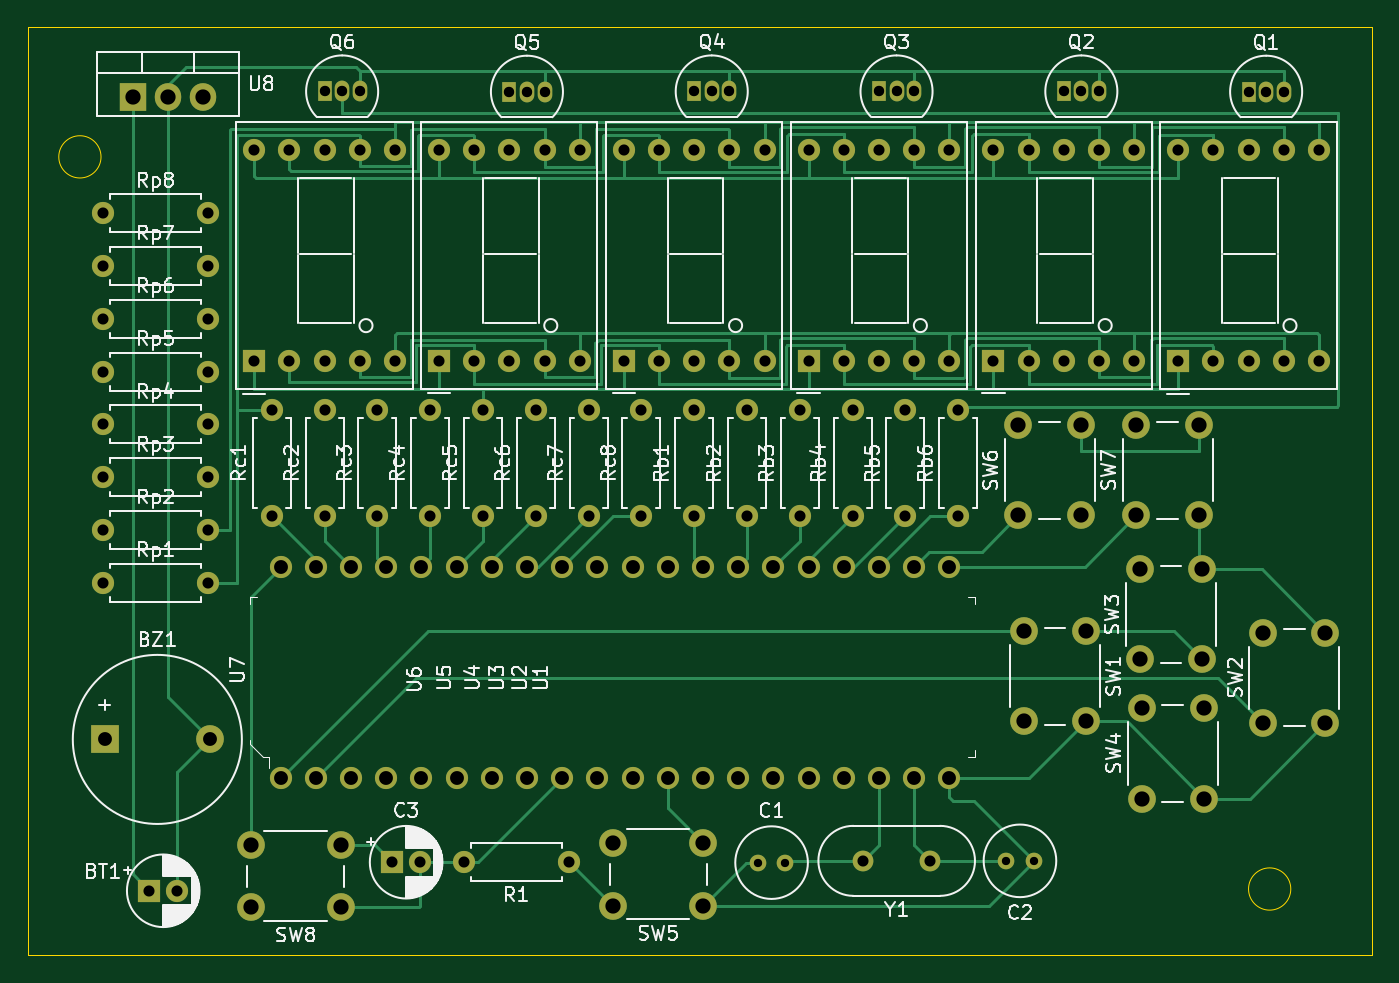
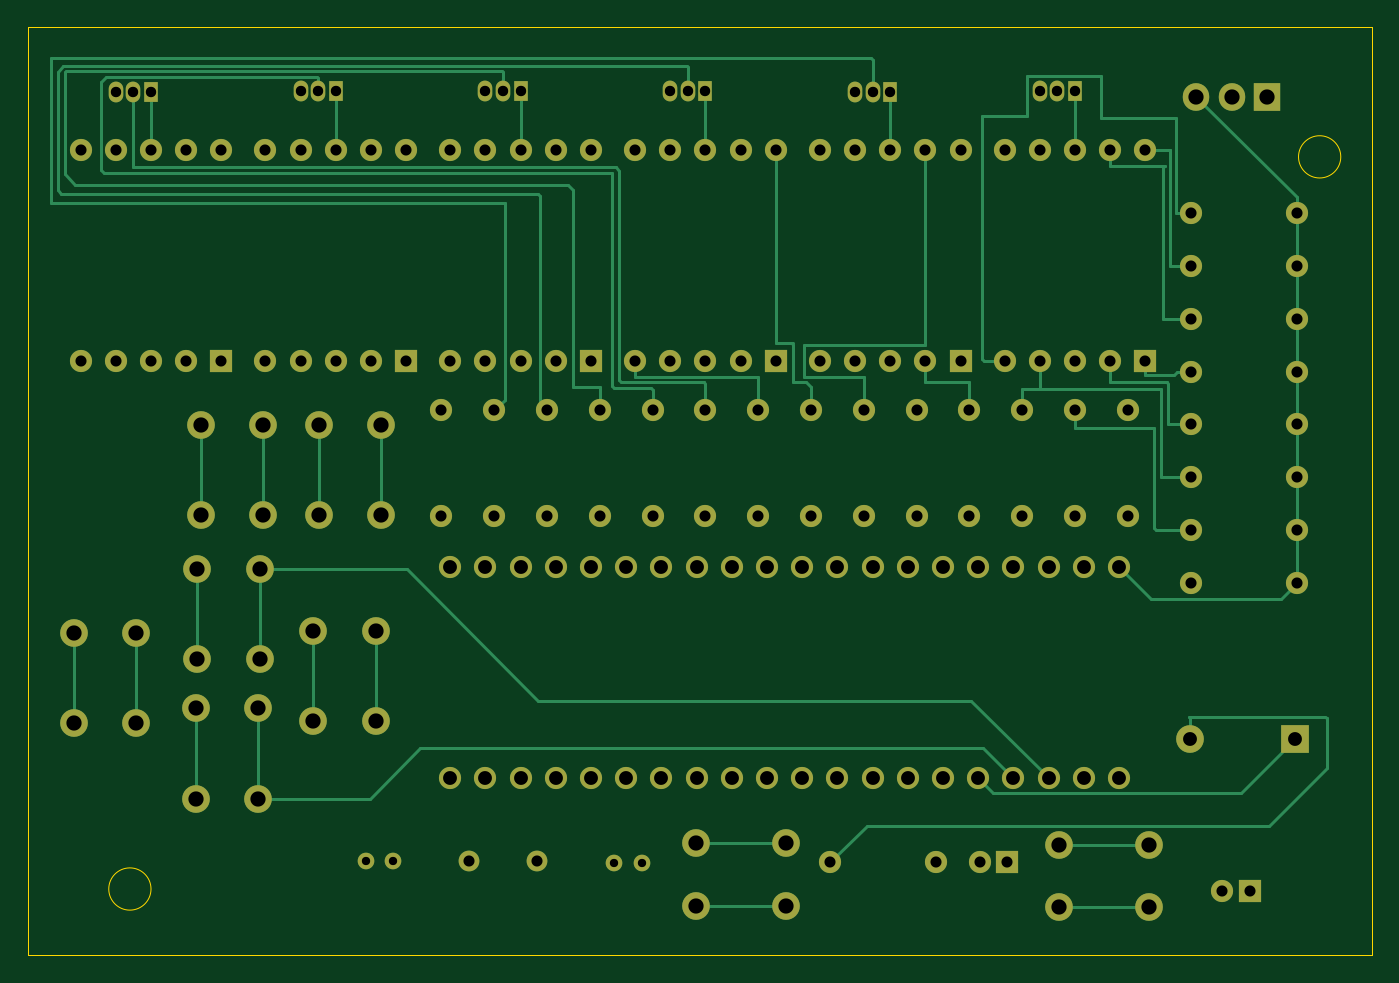
Circuit board: 11 layer files. Board 97.0 x 67.0 mm.
- bottom_copper: digclock-B_Cu.gbl (15877 bytes)
- bottom_mask: digclock-B_Mask.gbs (6769 bytes)
- paste: digclock-B_Paste.gbp (506 bytes)
- bottom_silk: digclock-B_Silkscreen.gbo (6773 bytes)
- outline: digclock-Edge_Cuts.gm1 (913 bytes)
- top_copper: digclock-F_Cu.gtl (23675 bytes)
- top_mask: digclock-F_Mask.gts (6769 bytes)
- paste: digclock-F_Paste.gtp (506 bytes)
- top_silk: digclock-F_Silkscreen.gto (80584 bytes)
- drill: digclock-NPTH.drl (289 bytes)
- drill: digclock-PTH.drl (4342 bytes)

=== bottom_copper: digclock-B_Cu.gbl (15877 bytes, source omitted) ===
=== bottom_mask: digclock-B_Mask.gbs (6769 bytes, source omitted) ===
=== paste: digclock-B_Paste.gbp ===
G04 #@! TF.GenerationSoftware,KiCad,Pcbnew,(6.0.8)*
G04 #@! TF.CreationDate,2022-12-10T22:33:41+05:30*
G04 #@! TF.ProjectId,digclock,64696763-6c6f-4636-9b2e-6b696361645f,rev?*
G04 #@! TF.SameCoordinates,Original*
G04 #@! TF.FileFunction,Paste,Bot*
G04 #@! TF.FilePolarity,Positive*
%FSLAX46Y46*%
G04 Gerber Fmt 4.6, Leading zero omitted, Abs format (unit mm)*
G04 Created by KiCad (PCBNEW (6.0.8)) date 2022-12-10 22:33:41*
%MOMM*%
%LPD*%
G01*
G04 APERTURE LIST*
G04 APERTURE END LIST*
M02*

=== bottom_silk: digclock-B_Silkscreen.gbo (6773 bytes, source omitted) ===
=== outline: digclock-Edge_Cuts.gm1 ===
G04 #@! TF.GenerationSoftware,KiCad,Pcbnew,(6.0.8)*
G04 #@! TF.CreationDate,2022-12-10T22:33:41+05:30*
G04 #@! TF.ProjectId,digclock,64696763-6c6f-4636-9b2e-6b696361645f,rev?*
G04 #@! TF.SameCoordinates,Original*
G04 #@! TF.FileFunction,Profile,NP*
%FSLAX46Y46*%
G04 Gerber Fmt 4.6, Leading zero omitted, Abs format (unit mm)*
G04 Created by KiCad (PCBNEW (6.0.8)) date 2022-12-10 22:33:41*
%MOMM*%
%LPD*%
G01*
G04 APERTURE LIST*
G04 #@! TA.AperFunction,Profile*
%ADD10C,0.100000*%
G04 #@! TD*
G04 APERTURE END LIST*
D10*
X93472000Y-46228000D02*
G75*
G03*
X93472000Y-46228000I-1524000J0D01*
G01*
X179324000Y-99060000D02*
G75*
G03*
X179324000Y-99060000I-1524000J0D01*
G01*
X88170000Y-36830000D02*
X185170000Y-36830000D01*
X88170000Y-103830000D02*
X185170000Y-103830000D01*
X185170000Y-36830000D02*
X185170000Y-103830000D01*
X88170000Y-103830000D02*
X88170000Y-36830000D01*
M02*

=== top_copper: digclock-F_Cu.gtl (23675 bytes, source omitted) ===
=== top_mask: digclock-F_Mask.gts ===
G04 #@! TF.GenerationSoftware,KiCad,Pcbnew,(6.0.8)*
G04 #@! TF.CreationDate,2022-12-10T22:33:41+05:30*
G04 #@! TF.ProjectId,digclock,64696763-6c6f-4636-9b2e-6b696361645f,rev?*
G04 #@! TF.SameCoordinates,Original*
G04 #@! TF.FileFunction,Soldermask,Top*
G04 #@! TF.FilePolarity,Negative*
%FSLAX46Y46*%
G04 Gerber Fmt 4.6, Leading zero omitted, Abs format (unit mm)*
G04 Created by KiCad (PCBNEW (6.0.8)) date 2022-12-10 22:33:41*
%MOMM*%
%LPD*%
G01*
G04 APERTURE LIST*
%ADD10R,1.050000X1.500000*%
%ADD11O,1.050000X1.500000*%
%ADD12R,1.905000X2.000000*%
%ADD13O,1.905000X2.000000*%
%ADD14R,2.000000X2.000000*%
%ADD15C,2.000000*%
%ADD16C,1.600000*%
%ADD17O,1.600000X1.600000*%
%ADD18C,1.200000*%
%ADD19R,1.600000X1.600000*%
%ADD20C,1.500000*%
G04 APERTURE END LIST*
D10*
X109601000Y-41508000D03*
D11*
X110871000Y-41508000D03*
X112141000Y-41508000D03*
D12*
X95758000Y-41910000D03*
D13*
X98298000Y-41910000D03*
X100838000Y-41910000D03*
D14*
X93736000Y-88265000D03*
D15*
X101336000Y-88265000D03*
D10*
X122936000Y-41529000D03*
D11*
X124206000Y-41529000D03*
X125476000Y-41529000D03*
D16*
X93599000Y-54102000D03*
D17*
X101219000Y-54102000D03*
D16*
X106426000Y-91059000D03*
X108966000Y-91059000D03*
X111506000Y-91059000D03*
X114046000Y-91059000D03*
X116586000Y-91059000D03*
X119126000Y-91059000D03*
X121666000Y-91059000D03*
X124206000Y-91059000D03*
X126746000Y-91059000D03*
X129286000Y-91059000D03*
X131826000Y-91059000D03*
X134366000Y-91059000D03*
X136906000Y-91059000D03*
X139446000Y-91059000D03*
X141986000Y-91059000D03*
X144526000Y-91059000D03*
X147066000Y-91059000D03*
X149606000Y-91059000D03*
X152146000Y-91059000D03*
X154686000Y-91059000D03*
X154686000Y-75819000D03*
X152146000Y-75819000D03*
X149606000Y-75819000D03*
X147066000Y-75819000D03*
X144526000Y-75819000D03*
X141986000Y-75819000D03*
X139446000Y-75819000D03*
X136906000Y-75819000D03*
X134366000Y-75819000D03*
X131826000Y-75819000D03*
X129286000Y-75819000D03*
X126746000Y-75819000D03*
X124206000Y-75819000D03*
X121666000Y-75819000D03*
X119126000Y-75819000D03*
X116586000Y-75819000D03*
X114046000Y-75819000D03*
X111506000Y-75819000D03*
X108966000Y-75819000D03*
X106426000Y-75819000D03*
X93599000Y-73152000D03*
D17*
X101219000Y-73152000D03*
D16*
X117221000Y-72136000D03*
D17*
X117221000Y-64516000D03*
D16*
X140081000Y-72136000D03*
D17*
X140081000Y-64516000D03*
D10*
X136271000Y-41508000D03*
D11*
X137541000Y-41508000D03*
X138811000Y-41508000D03*
D15*
X110767000Y-100385000D03*
X104267000Y-100385000D03*
X110767000Y-95885000D03*
X104267000Y-95885000D03*
D16*
X105791000Y-72136000D03*
D17*
X105791000Y-64516000D03*
D15*
X168184000Y-72084000D03*
X168184000Y-65584000D03*
X172684000Y-72084000D03*
X172684000Y-65584000D03*
D16*
X93599000Y-76962000D03*
D17*
X101219000Y-76962000D03*
D16*
X93599000Y-69342000D03*
D17*
X101219000Y-69342000D03*
D10*
X162941000Y-41508000D03*
D11*
X164211000Y-41508000D03*
X165481000Y-41508000D03*
D16*
X136271000Y-72136000D03*
D17*
X136271000Y-64516000D03*
D18*
X140859000Y-97155000D03*
X142859000Y-97155000D03*
D15*
X177328000Y-80570000D03*
X177328000Y-87070000D03*
X181828000Y-87070000D03*
X181828000Y-80570000D03*
D10*
X149606000Y-41508000D03*
D11*
X150876000Y-41508000D03*
X152146000Y-41508000D03*
D19*
X117856000Y-60960000D03*
D16*
X120396000Y-60960000D03*
X122936000Y-60960000D03*
X125476000Y-60960000D03*
X128016000Y-60960000D03*
X128016000Y-45720000D03*
X125476000Y-45720000D03*
X122936000Y-45720000D03*
X120396000Y-45720000D03*
X117856000Y-45720000D03*
X113411000Y-72136000D03*
D17*
X113411000Y-64516000D03*
D19*
X131191000Y-60960000D03*
D16*
X133731000Y-60960000D03*
X136271000Y-60960000D03*
X138811000Y-60960000D03*
X141351000Y-60960000D03*
X141351000Y-45720000D03*
X138811000Y-45720000D03*
X136271000Y-45720000D03*
X133731000Y-45720000D03*
X131191000Y-45720000D03*
X93599000Y-65532000D03*
D17*
X101219000Y-65532000D03*
D19*
X171196000Y-60964500D03*
D16*
X173736000Y-60964500D03*
X176276000Y-60964500D03*
X178816000Y-60964500D03*
X181356000Y-60964500D03*
X181356000Y-45724500D03*
X178816000Y-45724500D03*
X176276000Y-45724500D03*
X173736000Y-45724500D03*
X171196000Y-45724500D03*
X124841000Y-72136000D03*
D17*
X124841000Y-64516000D03*
D10*
X176276000Y-41529000D03*
D11*
X177546000Y-41529000D03*
X178816000Y-41529000D03*
D15*
X159675000Y-72084000D03*
X159675000Y-65584000D03*
X164175000Y-65584000D03*
X164175000Y-72084000D03*
D19*
X96961888Y-99187000D03*
D16*
X98961888Y-99187000D03*
X93599000Y-57912000D03*
D17*
X101219000Y-57912000D03*
D16*
X132461000Y-72136000D03*
D17*
X132461000Y-64516000D03*
D15*
X168438000Y-82498000D03*
X168438000Y-75998000D03*
X172938000Y-75998000D03*
X172938000Y-82498000D03*
D16*
X147701000Y-72136000D03*
D17*
X147701000Y-64516000D03*
D16*
X151511000Y-72136000D03*
D17*
X151511000Y-64516000D03*
D19*
X114487888Y-97126112D03*
D16*
X116487888Y-97126112D03*
D20*
X153326000Y-97028000D03*
X148446000Y-97028000D03*
D16*
X93599000Y-50292000D03*
D17*
X101219000Y-50292000D03*
D15*
X130429000Y-100258000D03*
X136929000Y-100258000D03*
X136929000Y-95758000D03*
X130429000Y-95758000D03*
D16*
X109601000Y-72136000D03*
D17*
X109601000Y-64516000D03*
D15*
X164556000Y-86943000D03*
X164556000Y-80443000D03*
X160056000Y-80443000D03*
X160056000Y-86943000D03*
D18*
X160782000Y-97028000D03*
X158782000Y-97028000D03*
D16*
X143891000Y-72136000D03*
D17*
X143891000Y-64516000D03*
D16*
X128651000Y-72136000D03*
D17*
X128651000Y-64516000D03*
D19*
X144526000Y-60960000D03*
D16*
X147066000Y-60960000D03*
X149606000Y-60960000D03*
X152146000Y-60960000D03*
X154686000Y-60960000D03*
X154686000Y-45720000D03*
X152146000Y-45720000D03*
X149606000Y-45720000D03*
X147066000Y-45720000D03*
X144526000Y-45720000D03*
X155321000Y-72136000D03*
D17*
X155321000Y-64516000D03*
D16*
X127254000Y-97126112D03*
D17*
X119634000Y-97126112D03*
D19*
X157861000Y-60960000D03*
D16*
X160401000Y-60960000D03*
X162941000Y-60960000D03*
X165481000Y-60960000D03*
X168021000Y-60960000D03*
X168021000Y-45720000D03*
X165481000Y-45720000D03*
X162941000Y-45720000D03*
X160401000Y-45720000D03*
X157861000Y-45720000D03*
X121031000Y-72136000D03*
D17*
X121031000Y-64516000D03*
D16*
X93599000Y-61722000D03*
D17*
X101219000Y-61722000D03*
D15*
X168565000Y-86031000D03*
X168565000Y-92531000D03*
X173065000Y-92531000D03*
X173065000Y-86031000D03*
D19*
X104521000Y-60964500D03*
D16*
X107061000Y-60964500D03*
X109601000Y-60964500D03*
X112141000Y-60964500D03*
X114681000Y-60964500D03*
X114681000Y-45724500D03*
X112141000Y-45724500D03*
X109601000Y-45724500D03*
X107061000Y-45724500D03*
X104521000Y-45724500D03*
M02*

=== paste: digclock-F_Paste.gtp ===
G04 #@! TF.GenerationSoftware,KiCad,Pcbnew,(6.0.8)*
G04 #@! TF.CreationDate,2022-12-10T22:33:41+05:30*
G04 #@! TF.ProjectId,digclock,64696763-6c6f-4636-9b2e-6b696361645f,rev?*
G04 #@! TF.SameCoordinates,Original*
G04 #@! TF.FileFunction,Paste,Top*
G04 #@! TF.FilePolarity,Positive*
%FSLAX46Y46*%
G04 Gerber Fmt 4.6, Leading zero omitted, Abs format (unit mm)*
G04 Created by KiCad (PCBNEW (6.0.8)) date 2022-12-10 22:33:41*
%MOMM*%
%LPD*%
G01*
G04 APERTURE LIST*
G04 APERTURE END LIST*
M02*

=== top_silk: digclock-F_Silkscreen.gto (80584 bytes, source omitted) ===
=== drill: digclock-NPTH.drl ===
M48
; DRILL file {KiCad (6.0.8)} date Sat Dec 10 22:34:51 2022
; FORMAT={-:-/ absolute / metric / decimal}
; #@! TF.CreationDate,2022-12-10T22:34:51+05:30
; #@! TF.GenerationSoftware,Kicad,Pcbnew,(6.0.8)
; #@! TF.FileFunction,NonPlated,1,2,NPTH
FMAT,2
METRIC
%
G90
G05
T0
M30

=== drill: digclock-PTH.drl ===
M48
; DRILL file {KiCad (6.0.8)} date Sat Dec 10 22:34:51 2022
; FORMAT={-:-/ absolute / metric / decimal}
; #@! TF.CreationDate,2022-12-10T22:34:51+05:30
; #@! TF.GenerationSoftware,Kicad,Pcbnew,(6.0.8)
; #@! TF.FileFunction,Plated,1,2,PTH
FMAT,2
METRIC
; #@! TA.AperFunction,Plated,PTH,ComponentDrill
T1C0.600
; #@! TA.AperFunction,Plated,PTH,ComponentDrill
T2C0.750
; #@! TA.AperFunction,Plated,PTH,ComponentDrill
T3C0.800
; #@! TA.AperFunction,Plated,PTH,ComponentDrill
T4C1.000
; #@! TA.AperFunction,Plated,PTH,ComponentDrill
T5C1.100
%
G90
G05
T1
X140.859Y-97.155
X142.859Y-97.155
X158.782Y-97.028
X160.782Y-97.028
T2
X109.601Y-41.508
X110.871Y-41.508
X112.141Y-41.508
X122.936Y-41.529
X124.206Y-41.529
X125.476Y-41.529
X136.271Y-41.508
X137.541Y-41.508
X138.811Y-41.508
X149.606Y-41.508
X150.876Y-41.508
X152.146Y-41.508
X162.941Y-41.508
X164.211Y-41.508
X165.481Y-41.508
X176.276Y-41.529
X177.546Y-41.529
X178.816Y-41.529
T3
X93.599Y-50.292
X93.599Y-54.102
X93.599Y-57.912
X93.599Y-61.722
X93.599Y-65.532
X93.599Y-69.342
X93.599Y-73.152
X93.599Y-76.962
X96.962Y-99.187
X98.962Y-99.187
X101.219Y-50.292
X101.219Y-54.102
X101.219Y-57.912
X101.219Y-61.722
X101.219Y-65.532
X101.219Y-69.342
X101.219Y-73.152
X101.219Y-76.962
X104.521Y-45.724
X104.521Y-60.964
X105.791Y-64.516
X105.791Y-72.136
X107.061Y-45.724
X107.061Y-60.964
X109.601Y-45.724
X109.601Y-60.964
X109.601Y-64.516
X109.601Y-72.136
X112.141Y-45.724
X112.141Y-60.964
X113.411Y-64.516
X113.411Y-72.136
X114.488Y-97.126
X114.681Y-45.724
X114.681Y-60.964
X116.488Y-97.126
X117.221Y-64.516
X117.221Y-72.136
X117.856Y-45.72
X117.856Y-60.96
X119.634Y-97.126
X120.396Y-45.72
X120.396Y-60.96
X121.031Y-64.516
X121.031Y-72.136
X122.936Y-45.72
X122.936Y-60.96
X124.841Y-64.516
X124.841Y-72.136
X125.476Y-45.72
X125.476Y-60.96
X127.254Y-97.126
X128.016Y-45.72
X128.016Y-60.96
X128.651Y-64.516
X128.651Y-72.136
X131.191Y-45.72
X131.191Y-60.96
X132.461Y-64.516
X132.461Y-72.136
X133.731Y-45.72
X133.731Y-60.96
X136.271Y-45.72
X136.271Y-60.96
X136.271Y-64.516
X136.271Y-72.136
X138.811Y-45.72
X138.811Y-60.96
X140.081Y-64.516
X140.081Y-72.136
X141.351Y-45.72
X141.351Y-60.96
X143.891Y-64.516
X143.891Y-72.136
X144.526Y-45.72
X144.526Y-60.96
X147.066Y-45.72
X147.066Y-60.96
X147.701Y-64.516
X147.701Y-72.136
X148.446Y-97.028
X149.606Y-45.72
X149.606Y-60.96
X151.511Y-64.516
X151.511Y-72.136
X152.146Y-45.72
X152.146Y-60.96
X153.326Y-97.028
X154.686Y-45.72
X154.686Y-60.96
X155.321Y-64.516
X155.321Y-72.136
X157.861Y-45.72
X157.861Y-60.96
X160.401Y-45.72
X160.401Y-60.96
X162.941Y-45.72
X162.941Y-60.96
X165.481Y-45.72
X165.481Y-60.96
X168.021Y-45.72
X168.021Y-60.96
X171.196Y-45.724
X171.196Y-60.964
X173.736Y-45.724
X173.736Y-60.964
X176.276Y-45.724
X176.276Y-60.964
X178.816Y-45.724
X178.816Y-60.964
X181.356Y-45.724
X181.356Y-60.964
T4
X93.736Y-88.265
X101.336Y-88.265
X106.426Y-75.819
X106.426Y-91.059
X108.966Y-75.819
X108.966Y-91.059
X111.506Y-75.819
X111.506Y-91.059
X114.046Y-75.819
X114.046Y-91.059
X116.586Y-75.819
X116.586Y-91.059
X119.126Y-75.819
X119.126Y-91.059
X121.666Y-75.819
X121.666Y-91.059
X124.206Y-75.819
X124.206Y-91.059
X126.746Y-75.819
X126.746Y-91.059
X129.286Y-75.819
X129.286Y-91.059
X131.826Y-75.819
X131.826Y-91.059
X134.366Y-75.819
X134.366Y-91.059
X136.906Y-75.819
X136.906Y-91.059
X139.446Y-75.819
X139.446Y-91.059
X141.986Y-75.819
X141.986Y-91.059
X144.526Y-75.819
X144.526Y-91.059
X147.066Y-75.819
X147.066Y-91.059
X149.606Y-75.819
X149.606Y-91.059
X152.146Y-75.819
X152.146Y-91.059
X154.686Y-75.819
X154.686Y-91.059
T5
X95.758Y-41.91
X98.298Y-41.91
X100.838Y-41.91
X104.267Y-95.885
X104.267Y-100.385
X110.767Y-95.885
X110.767Y-100.385
X130.429Y-95.758
X130.429Y-100.258
X136.929Y-95.758
X136.929Y-100.258
X159.675Y-65.584
X159.675Y-72.084
X160.056Y-80.443
X160.056Y-86.943
X164.175Y-65.584
X164.175Y-72.084
X164.556Y-80.443
X164.556Y-86.943
X168.184Y-65.584
X168.184Y-72.084
X168.438Y-75.998
X168.438Y-82.498
X168.565Y-86.031
X168.565Y-92.531
X172.684Y-65.584
X172.684Y-72.084
X172.938Y-75.998
X172.938Y-82.498
X173.065Y-86.031
X173.065Y-92.531
X177.328Y-80.57
X177.328Y-87.07
X181.828Y-80.57
X181.828Y-87.07
T0
M30
